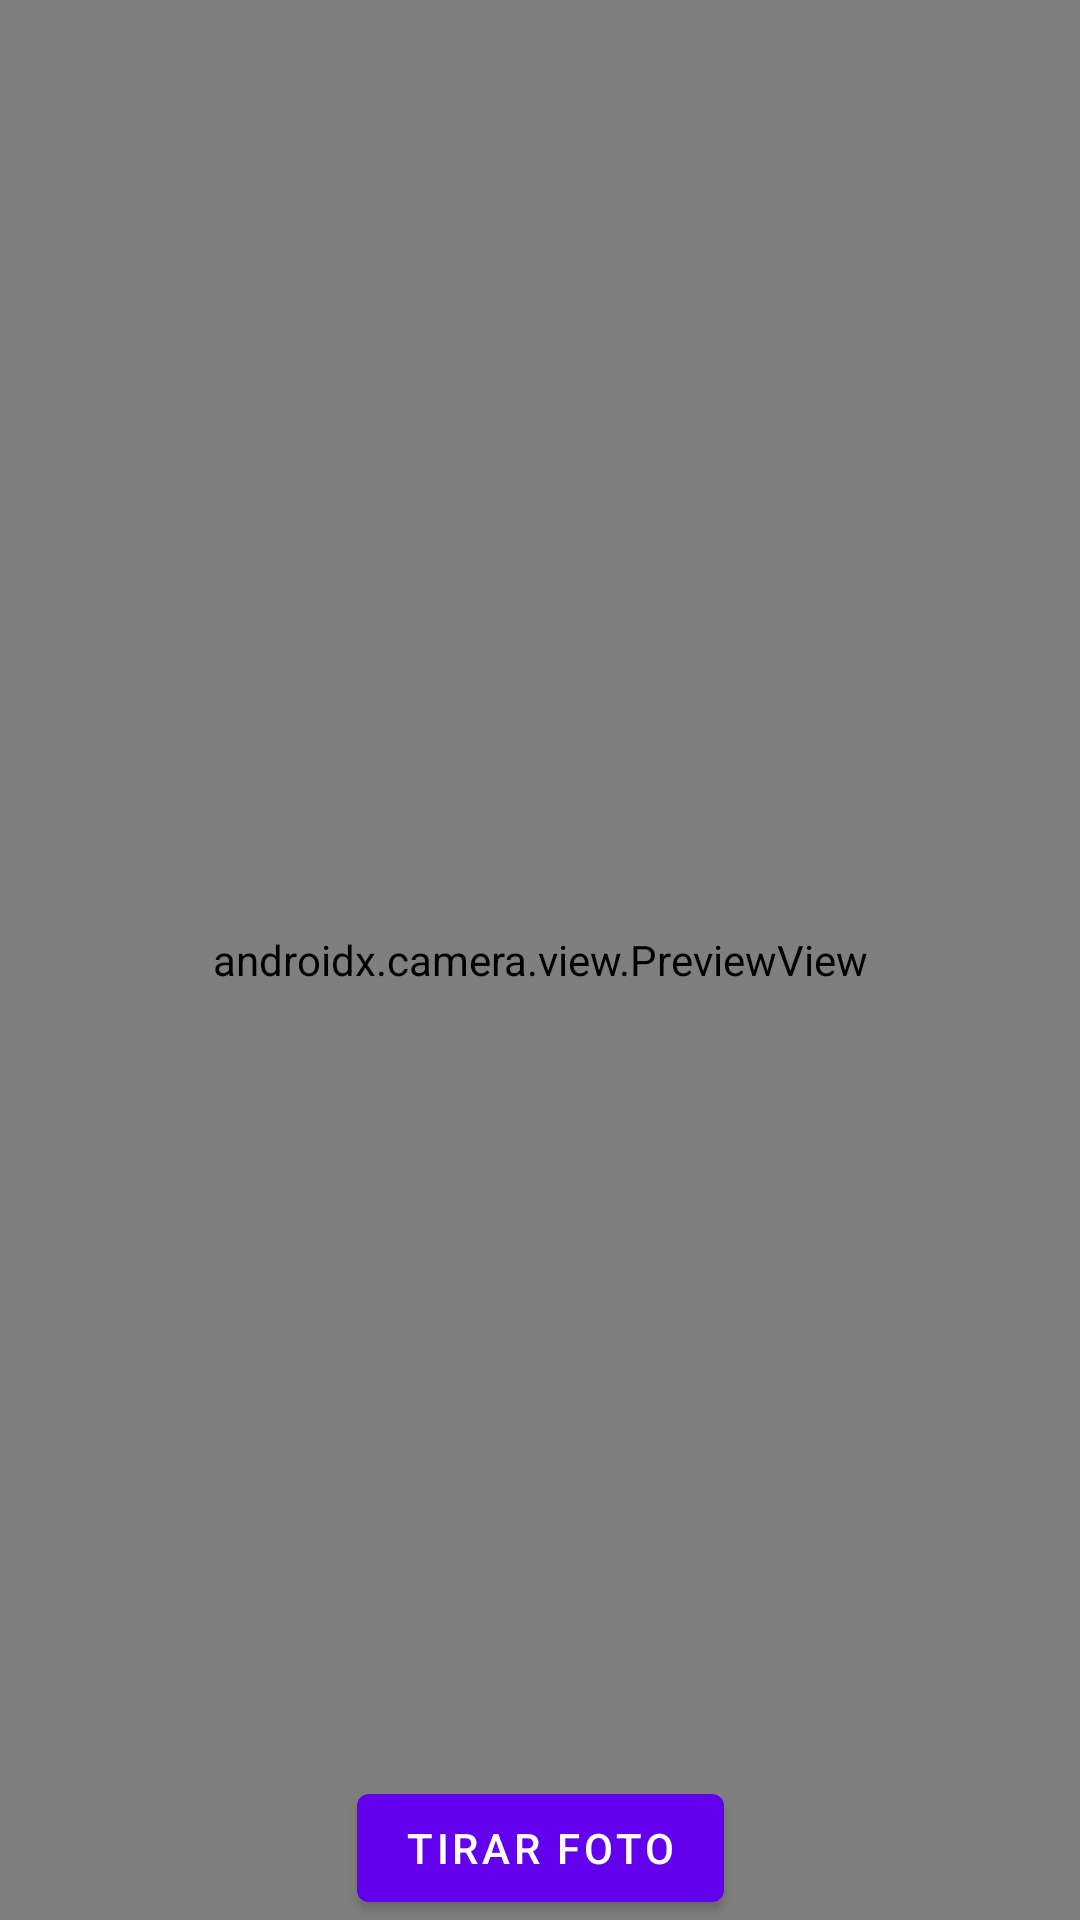

Produce the Android XML layout that renders to this screen, including the resource entries it uses.
<!-- AndroidManifest.xml: activity theme Theme.AplicacaoTeste.NoActionBar -->
<!-- res/layout/activity_tela2.xml -->
<?xml version="1.0" encoding="utf-8"?>
<androidx.constraintlayout.widget.ConstraintLayout xmlns:android="http://schemas.android.com/apk/res/android"
    xmlns:app="http://schemas.android.com/apk/res-auto"
    xmlns:tools="http://schemas.android.com/tools"
    android:layout_width="match_parent"
    android:layout_height="match_parent"
    tools:context=".Tela2Activity">

    <androidx.camera.view.PreviewView
        android:id="@+id/cameraPreview"
        android:layout_width="match_parent"
        android:layout_height="match_parent"/>

    <com.google.android.material.button.MaterialButton
        android:id="@+id/takephoto"
        android:layout_width="wrap_content"
        android:layout_height="wrap_content"
        android:text="TIrar foto"
        android:layout_marginTop="20dp"
        app:layout_constraintStart_toStartOf="parent"
        app:layout_constraintEnd_toEndOf="parent"
        app:layout_constraintBottom_toBottomOf="parent"/>

</androidx.constraintlayout.widget.ConstraintLayout>
<!-- resources referenced by this layout -->
<resources>
  <style name="Theme.AplicacaoTeste.NoActionBar" parent="Theme.MaterialComponents.DayNight.NoActionBar">
          <item name="android:statusBarColor">@color/black</item>
      </style>
  <!-- not gathered from this repository: default colours our renderer supplied (Android Studio template values) -->
  <color name="black">#FF000000</color>
</resources>
